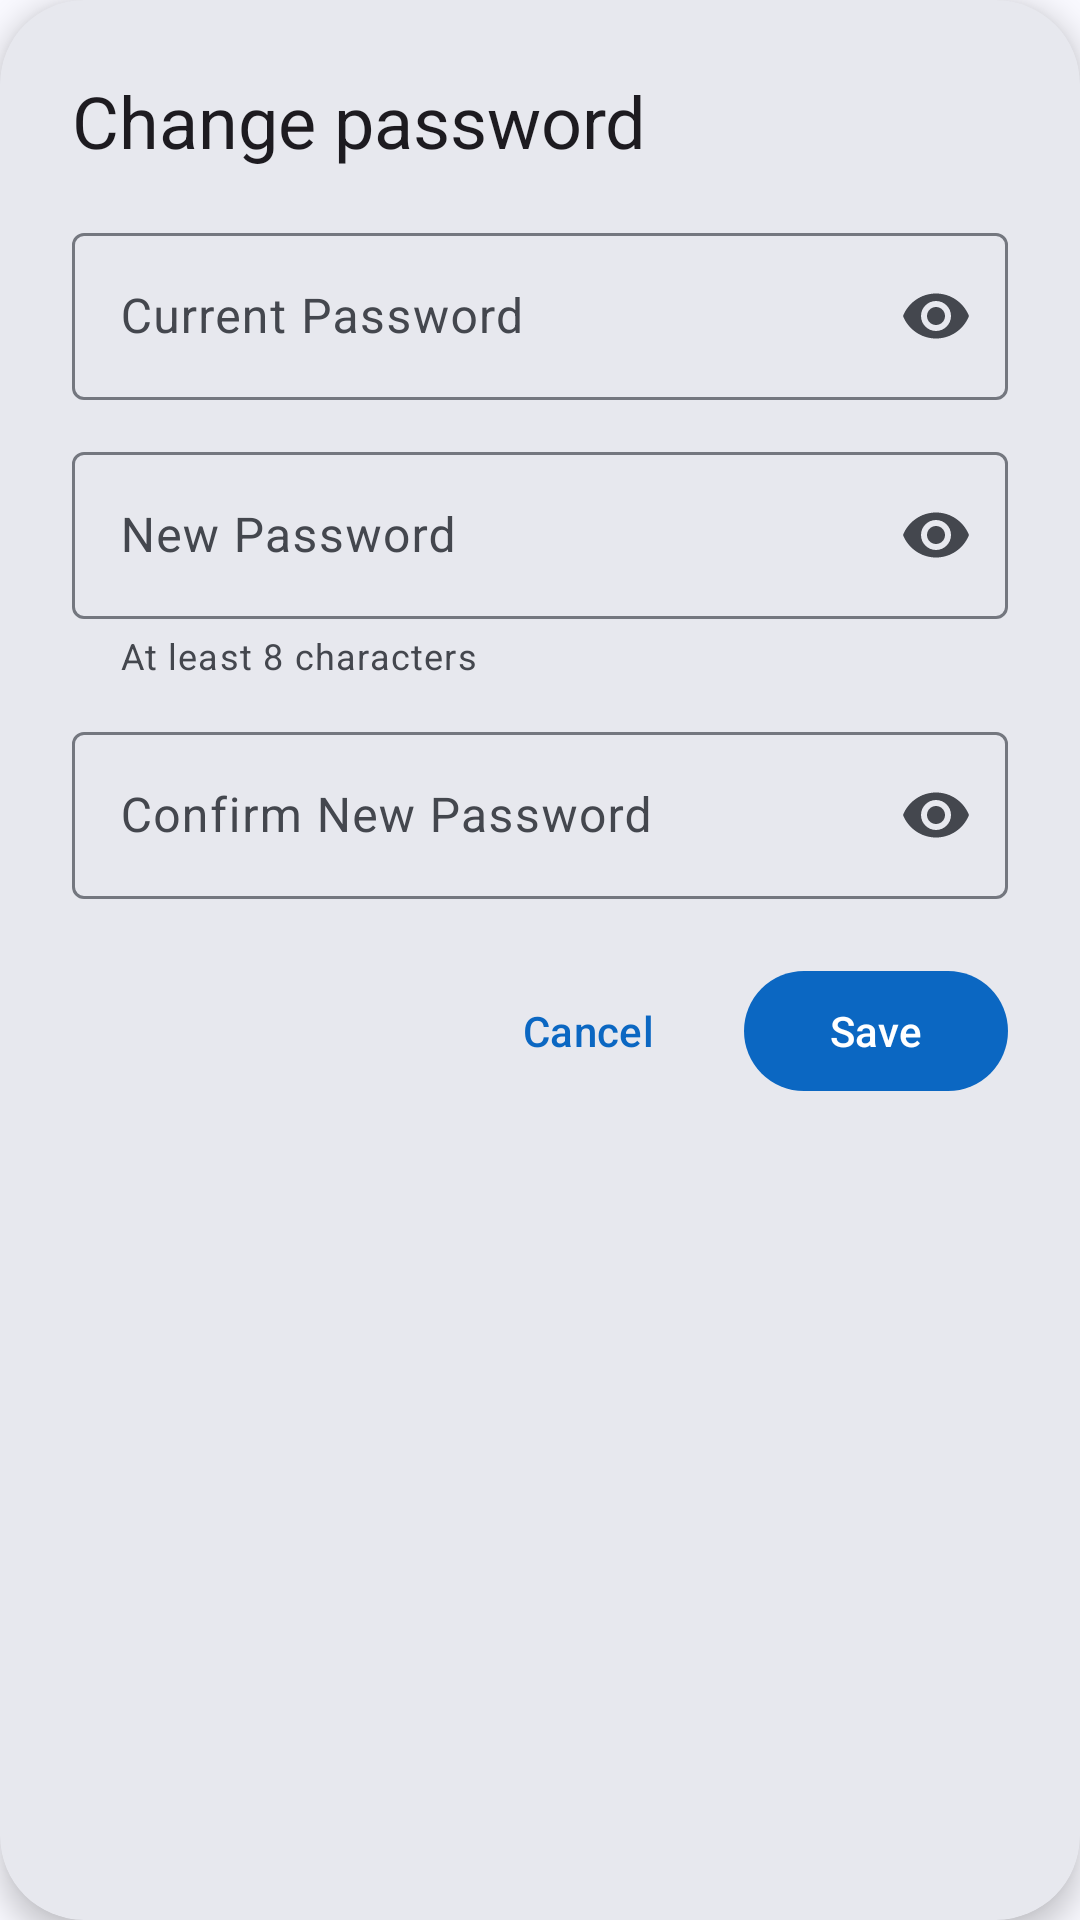

Layout XML and referenced resources for this Android screen:
<!-- AndroidManifest.xml: application theme Theme.TalibPay -->
<!-- res/layout/dialog_change_password.xml -->
<?xml version="1.0" encoding="utf-8"?>
<com.google.android.material.card.MaterialCardView xmlns:android="http://schemas.android.com/apk/res/android"
    xmlns:app="http://schemas.android.com/apk/res-auto"
    style="@style/Widget.TalibPay.DialogCard"
    android:layout_width="match_parent"
    android:layout_height="wrap_content">

    <LinearLayout
        android:layout_width="match_parent"
        android:layout_height="wrap_content"
        android:orientation="vertical"
        android:padding="24dp">

        <TextView
            android:layout_width="wrap_content"
            android:layout_height="wrap_content"
            android:layout_marginBottom="16dp"
            android:text="@string/change_password"
            android:textAppearance="?attr/textAppearanceHeadlineSmall" />

        <com.google.android.material.textfield.TextInputLayout
            android:id="@+id/oldPasswordLayout"
            style="@style/Widget.TalibPay.TextField"
            android:hint="@string/old_password"
            app:endIconMode="password_toggle"
            app:startIconDrawable="@drawable/ic_lock">

            <com.google.android.material.textfield.TextInputEditText
                android:id="@+id/edtOldPassword"
                android:layout_width="match_parent"
                android:layout_height="wrap_content"
                android:autofillHints="password"
                android:inputType="textPassword" />
        </com.google.android.material.textfield.TextInputLayout>

        <com.google.android.material.textfield.TextInputLayout
            style="@style/Widget.TalibPay.TextField"
            android:hint="@string/new_password"
            app:endIconMode="password_toggle"
            app:helperText="@string/password_requirements"
            app:startIconDrawable="@drawable/ic_lock">

            <com.google.android.material.textfield.TextInputEditText
                android:id="@+id/edtNewPassword"
                android:layout_width="match_parent"
                android:layout_height="wrap_content"
                android:autofillHints="newPassword"
                android:inputType="textPassword" />
        </com.google.android.material.textfield.TextInputLayout>

        <com.google.android.material.textfield.TextInputLayout
            style="@style/Widget.TalibPay.TextField"
            android:hint="@string/confirm_new_password"
            app:endIconMode="password_toggle"
            app:startIconDrawable="@drawable/ic_lock">

            <com.google.android.material.textfield.TextInputEditText
                android:id="@+id/edtConfirmPassword"
                android:layout_width="match_parent"
                android:layout_height="wrap_content"
                android:autofillHints="newPassword"
                android:inputType="textPassword" />
        </com.google.android.material.textfield.TextInputLayout>

        <LinearLayout
            android:layout_width="match_parent"
            android:layout_height="wrap_content"
            android:layout_marginTop="8dp"
            android:gravity="end"
            android:orientation="horizontal">

            <com.google.android.material.button.MaterialButton
                android:id="@+id/btnCancel_ChangePassword"
                style="@style/Widget.Material3.Button.TextButton"
                android:layout_width="wrap_content"
                android:layout_height="wrap_content"
                android:text="@string/cancel" />

            <com.google.android.material.button.MaterialButton
                android:id="@+id/btnSave_ChangePassword"
                android:layout_width="wrap_content"
                android:layout_height="wrap_content"
                android:layout_marginStart="8dp"
                android:text="@string/save" />
        </LinearLayout>
    </LinearLayout>
</com.google.android.material.card.MaterialCardView>
<!-- resources referenced by this layout -->
<resources>
  <string name="cancel">Cancel</string>
  <string name="change_password">Change password</string>
  <string name="confirm_new_password">Confirm New Password</string>
  <string name="new_password">New Password</string>
  <string name="old_password">Current Password</string>
  <string name="password_requirements">At least 8 characters</string>
  <string name="save">Save</string>
  <style name="Widget.TalibPay.DialogCard" parent="Widget.Material3.CardView.Elevated">
          <item name="cardBackgroundColor">?attr/colorSurfaceContainerHigh</item>
          <item name="cardElevation">6dp</item>
          <item name="shapeAppearance">@style/ShapeAppearance.TalibPay.Dialog</item>
          <item name="android:layout_margin">16dp</item>
      </style>
  <style name="Widget.TalibPay.TextField" parent="Widget.Material3.TextInputLayout.OutlinedBox">
          <item name="android:layout_width">match_parent</item>
          <item name="android:layout_height">wrap_content</item>
          <item name="android:layout_marginBottom">@dimen/field_spacing</item>
      </style>
  <style name="Theme.TalibPay" parent="Base.Theme.TalibPay" />
  <style name="ShapeAppearance.TalibPay.Dialog" parent="">
          <item name="cornerFamily">rounded</item>
          <item name="cornerSize">28dp</item>
      </style>
  <dimen name="field_spacing">12dp</dimen>
  <color name="md_primary">#0B67C2</color>
  <color name="md_on_primary">#FFFFFF</color>
  <color name="md_primary_container">#D6E3FF</color>
  <color name="md_on_primary_container">#001B3D</color>
  <color name="md_inverse_primary">#A9C7FF</color>
  <color name="md_secondary">#545F71</color>
  <color name="md_on_secondary">#FFFFFF</color>
  <color name="md_secondary_container">#D8E3F8</color>
  <color name="md_on_secondary_container">#111C2B</color>
  <color name="md_tertiary">#006B5F</color>
  <color name="md_on_tertiary">#FFFFFF</color>
  <color name="md_tertiary_container">#9EF2E2</color>
  <color name="md_on_tertiary_container">#00201C</color>
  <color name="md_error">#BA1A1A</color>
  <color name="md_on_error">#FFFFFF</color>
  <color name="md_error_container">#FFDAD6</color>
  <color name="md_on_error_container">#410002</color>
  <color name="md_background">#F9F9FF</color>
  <color name="md_on_background">#191C20</color>
  <color name="md_surface">#F9F9FF</color>
  <color name="md_on_surface">#191C20</color>
  <color name="md_surface_variant">#E0E2EC</color>
  <color name="md_on_surface_variant">#44474E</color>
  <color name="md_outline">#74777F</color>
  <color name="md_outline_variant">#C4C6D0</color>
  <color name="md_surface_container_lowest">#FFFFFF</color>
  <color name="md_surface_container_low">#F3F3FA</color>
  <color name="md_surface_container">#EDEDF4</color>
  <color name="md_surface_container_high">#E7E8EE</color>
  <color name="md_surface_container_highest">#E2E2E9</color>
  <color name="md_inverse_surface">#2E3036</color>
  <color name="md_inverse_on_surface">#F0F0F7</color>
  <style name="Widget.TalibPay.Card" parent="Widget.Material3.CardView.Filled">
          <item name="cardBackgroundColor">?attr/colorSurfaceContainerLow</item>
          <item name="shapeAppearance">@style/ShapeAppearance.TalibPay.Large</item>
      </style>
  <style name="Widget.TalibPay.Toolbar" parent="Widget.Material3.Toolbar.Surface">
          <item name="titleTextAppearance">@style/TextAppearance.Material3.TitleLarge</item>
      </style>
  <style name="Widget.TalibPay.Snackbar" parent="Widget.Material3.Snackbar">
          <item name="shapeAppearance">@style/ShapeAppearance.TalibPay.Message</item>
      </style>
  <style name="ShapeAppearance.TalibPay.Large" parent="">
          <item name="cornerFamily">rounded</item>
          <item name="cornerSize">20dp</item>
      </style>
  <style name="ShapeAppearance.TalibPay.Message" parent="">
          <item name="cornerFamily">rounded</item>
          <item name="cornerSize">16dp</item>
      </style>
</resources>
